Image classification data set "dataset_v3" (JS-Kuba/CNN-lego on GitHub). Class labels (4): flower, leaf, stone, wood.

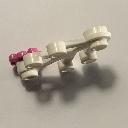
Label: flower

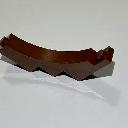
Label: wood

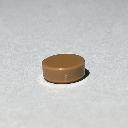
Label: stone

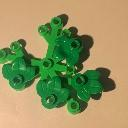
Label: leaf

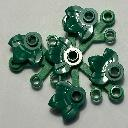
Label: leaf

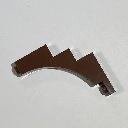
Label: wood
